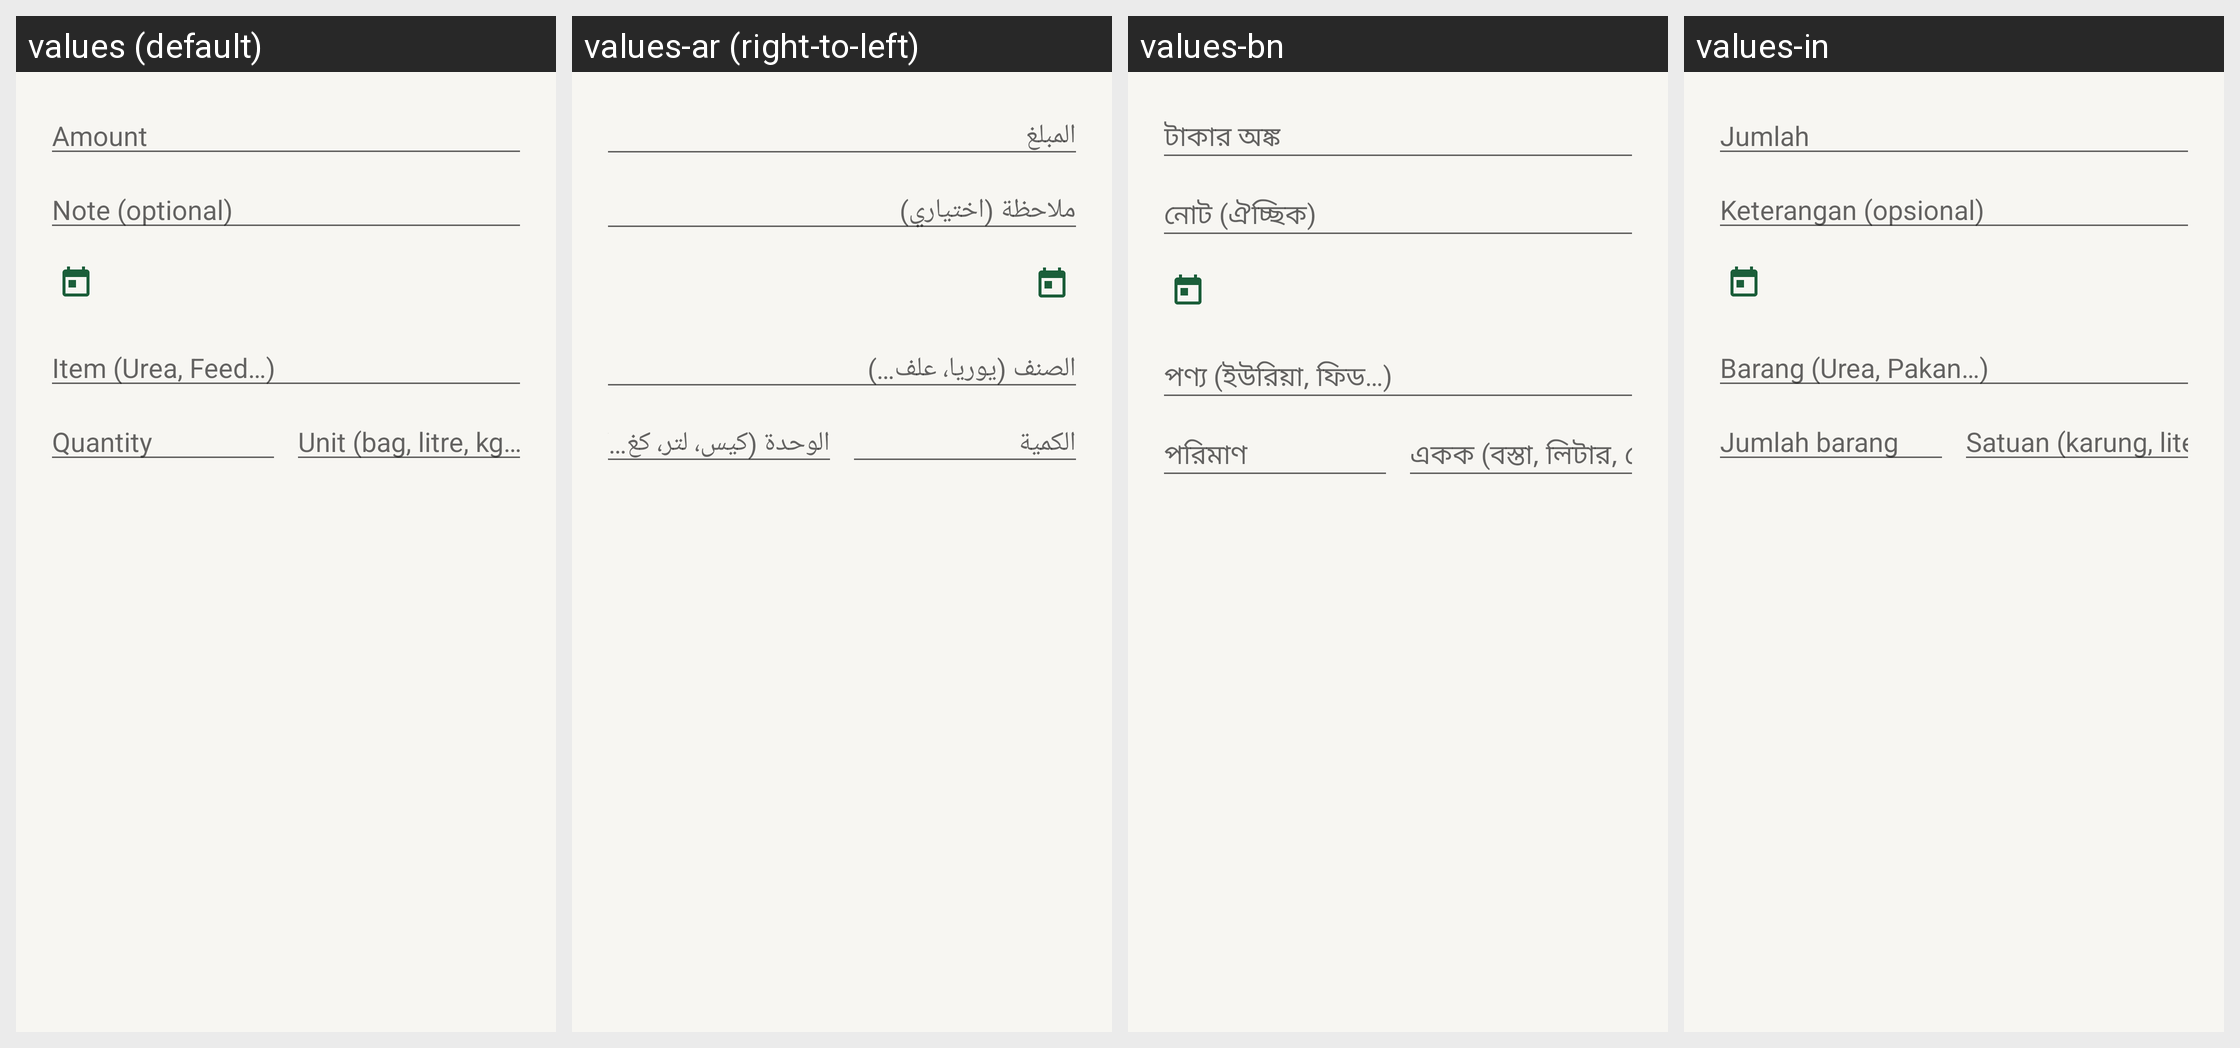

This grid shows one Android layout under several languages. Give, for every string resource on the screen, its name, the default text and each shown locale's text.
Android screen res/layout/dialog_edit_entry.xml rendered under 4 locales, left to right: values (default), values-ar (right-to-left), values-bn, values-in. Device: Nexus 5 (rendered at 1080×1920; each locale shown at half size, 540×960, under a caption strip naming it); theme Theme.RoshanKhata.
Other locales in the repository, not shown: values-fa, values-hi, values-sd, values-ur.
Strings drawn on this screen, with the default value and each locale's value (text and hints the layout hard-codes, and strings that could not be matched under every locale, appear in the picture but are not listed):

amount
  values: Amount
  values-ar: المبلغ
  values-bn: টাকার অঙ্ক
  values-in: Jumlah

note_optional
  values: Note (optional)
  values-ar: ملاحظة (اختياري)
  values-bn: নোট (ঐচ্ছিক)
  values-in: Keterangan (opsional)

item_name_hint
  values: Item (Urea, Feed…)
  values-ar: الصنف (يوريا، علف…)
  values-bn: পণ্য (ইউরিয়া, ফিড…)
  values-in: Barang (Urea, Pakan…)

quantity_hint
  values: Quantity
  values-ar: الكمية
  values-bn: পরিমাণ
  values-in: Jumlah barang

unit_hint
  values: Unit (bag, litre, kg…)
  values-ar: الوحدة (كيس، لتر، كغ…)
  values-bn: একক (বস্তা, লিটার, কেজি…)
  values-in: Satuan (karung, liter, kg…)
